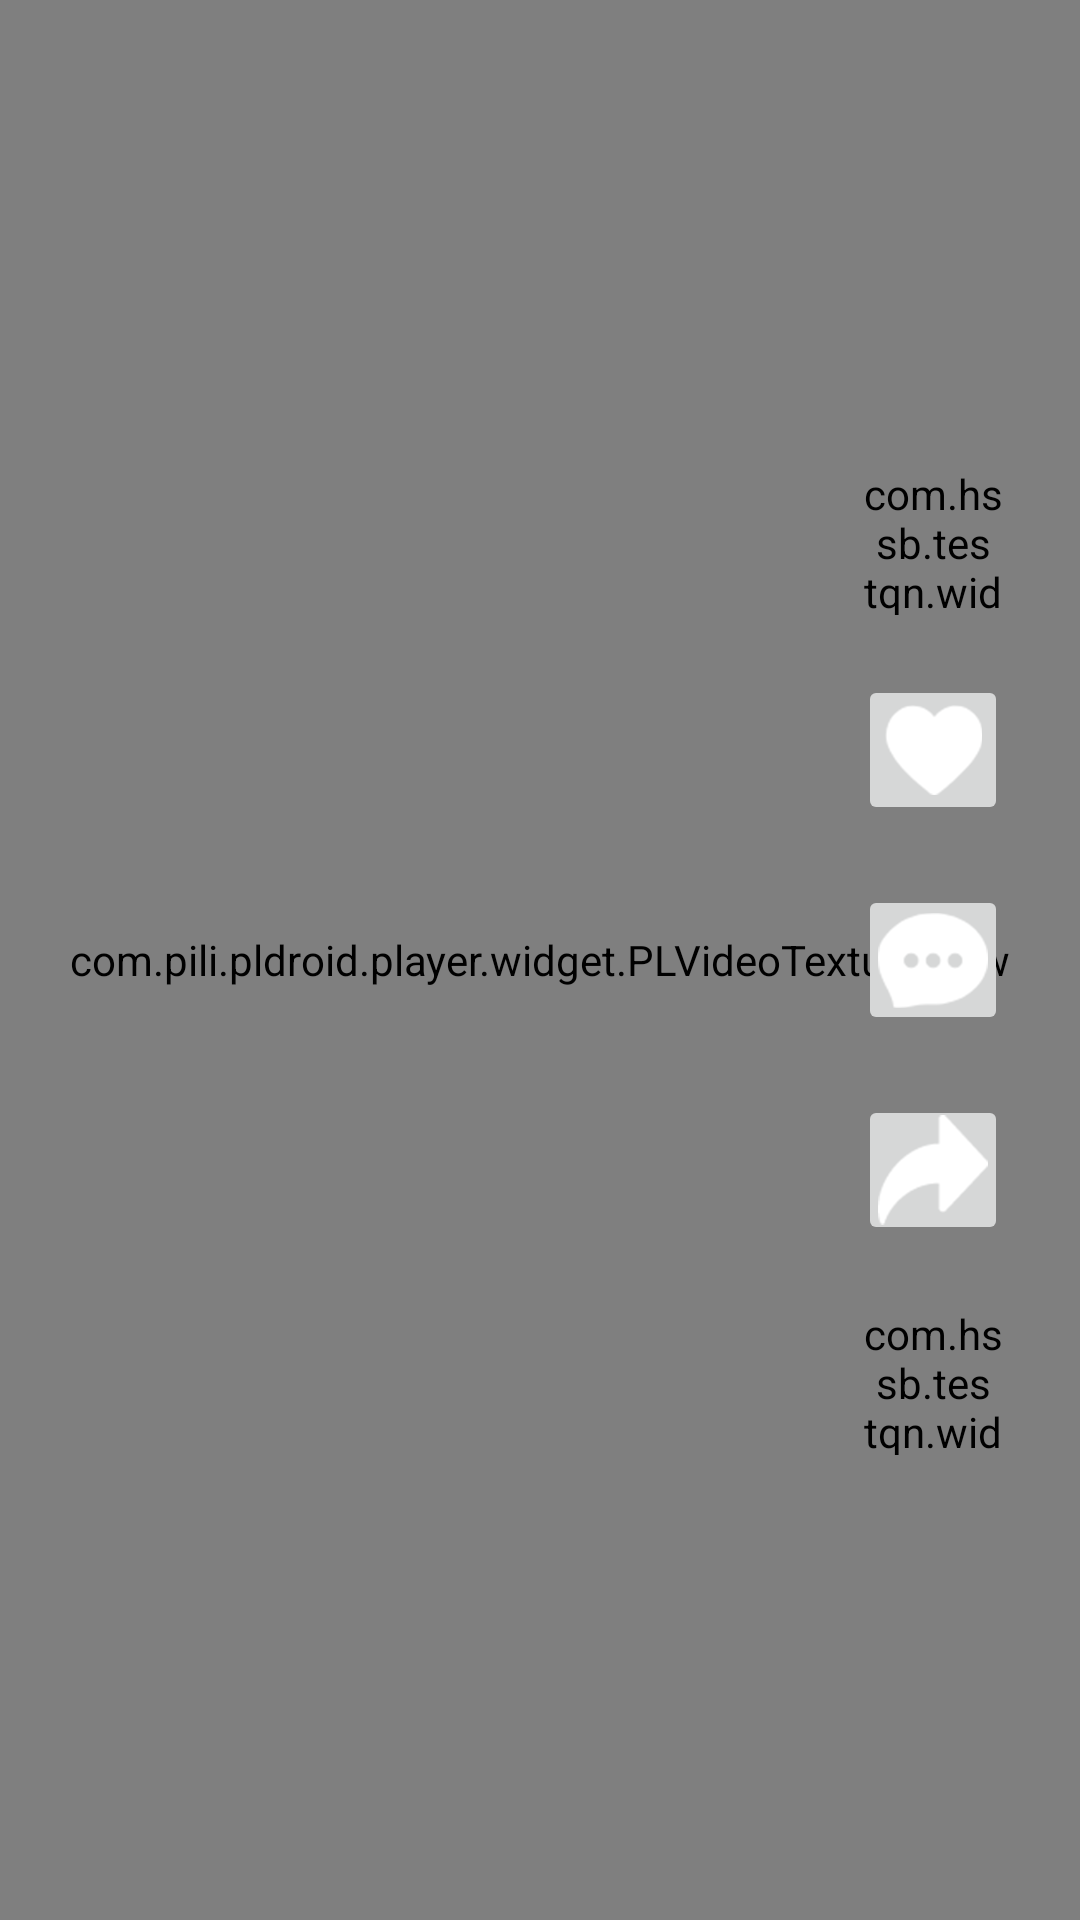

Produce the Android XML layout that renders to this screen, including the resource entries it uses.
<!-- AndroidManifest.xml: application theme AppTheme -->
<!-- res/layout/short_video_frag.xml -->
<?xml version="1.0" encoding="utf-8"?>
<FrameLayout xmlns:android="http://schemas.android.com/apk/res/android"
    android:layout_width="match_parent"
    android:layout_height="match_parent"
    android:background="@android:color/white">

    <com.pili.pldroid.player.widget.PLVideoTextureView
        android:id="@+id/video_texture_view"
        android:layout_width="match_parent"
        android:layout_height="match_parent"
        android:layout_gravity="center"
        android:background="@android:color/white" />

    <ImageView
        android:id="@+id/cover_image"
        android:layout_width="match_parent"
        android:layout_height="match_parent"
        android:adjustViewBounds="true"
        android:scaleType="centerCrop" />


    <RelativeLayout
        android:layout_width="match_parent"
        android:layout_height="match_parent"
        android:paddingRight="24dp">

        <com.hssb.testqn.widget.CircleImageView
            android:layout_width="50dp"
            android:layout_height="50dp"
            android:layout_above="@+id/collect_btn"
            android:layout_alignParentRight="true"
            android:layout_marginLeft="10dp"
            android:layout_marginTop="5dp"
            android:layout_marginBottom="20dp"
            android:src="@mipmap/face_icon" />

        <ImageButton
            android:id="@+id/collect_btn"
            android:layout_width="50dp"
            android:layout_height="50dp"
            android:layout_above="@+id/comment_btn"
            android:layout_alignParentRight="true"
            android:layout_marginBottom="20dp"
            android:src="@mipmap/ic_collect" />

        <ImageButton
            android:id="@+id/comment_btn"
            android:layout_width="50dp"
            android:layout_height="50dp"
            android:layout_alignParentRight="true"
            android:layout_centerVertical="true"
            android:src="@mipmap/ic_comment" />

        <ImageButton
            android:id="@+id/forward_btn"
            android:layout_width="50dp"
            android:layout_height="50dp"
            android:layout_below="@+id/comment_btn"
            android:layout_alignParentRight="true"
            android:layout_centerVertical="true"
            android:layout_marginTop="20dp"
            android:src="@mipmap/ic_forward" />

        <com.hssb.testqn.widget.CircleImageView
            android:id="@+id/header_btn"
            android:layout_width="50dp"
            android:layout_height="50dp"
            android:layout_below="@+id/forward_btn"
            android:layout_alignParentRight="true"
            android:layout_marginTop="20dp"
            android:src="@mipmap/face_icon" />
    </RelativeLayout>

    <FrameLayout
        android:id="@+id/top_view"
        android:layout_width="match_parent"
        android:layout_height="match_parent">

        <ImageButton
            android:id="@+id/image_pause_play"
            android:layout_width="wrap_content"
            android:layout_height="wrap_content"
            android:layout_gravity="center"
            android:background="@android:color/transparent"
            android:clickable="false"
            android:src="@mipmap/ic_play"
            android:visibility="gone" />
    </FrameLayout>

    <LinearLayout
        android:id="@+id/loading_view"
        android:layout_width="match_parent"
        android:layout_height="wrap_content"
        android:layout_gravity="center"
        android:gravity="center"
        android:orientation="horizontal">

        <ProgressBar
            android:layout_width="wrap_content"
            android:layout_height="wrap_content"
            android:theme="@style/AppThemeProgress" />
    </LinearLayout>
</FrameLayout>
<!-- resources referenced by this layout -->
<resources>
  <!-- mipmap ic_collect: png bitmap (mipmap-xxhdpi, 3204 bytes) -->
  <!-- mipmap ic_comment: png bitmap (mipmap-xxhdpi, 4358 bytes) -->
  <!-- mipmap ic_forward: png bitmap (mipmap-xxhdpi, 3967 bytes) -->
  <!-- mipmap ic_play: png bitmap (mipmap-xxhdpi, 4367 bytes) -->
  <style name="AppThemeProgress">
          <item name="colorAccent">@color/colorDialogLine</item> 
      </style>
  <style name="AppTheme" parent="Theme.AppCompat.Light.NoActionBar">
          
          <item name="colorPrimary">@color/colorPrimary</item>
          <item name="colorPrimaryDark">@color/colorPrimaryDark</item>
          <item name="colorAccent">@color/colorAccent</item>
      </style>
  <color name="colorDialogLine">#dfdfdf</color>
  <color name="colorPrimary">#008577</color>
  <color name="colorPrimaryDark">#00574B</color>
  <color name="colorAccent">#D81B60</color>
</resources>
